Photos from the image-classification dataset "perovskite_tandem" in the GitHub repository jyotibrahmanandy/solar-cell-quality-control. Its 5 classes are: defect halide segregation, defect layer delamination, defect phase degradation, defect pinhole, functional.

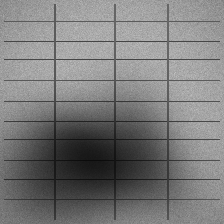
Label: defect halide segregation

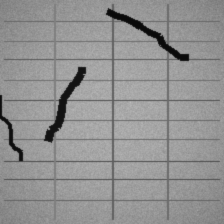
Label: defect layer delamination

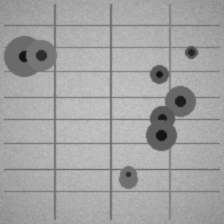
Label: defect pinhole

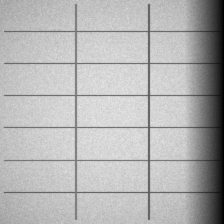
Label: defect phase degradation

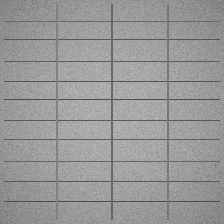
Label: functional

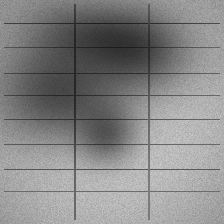
Label: defect halide segregation
